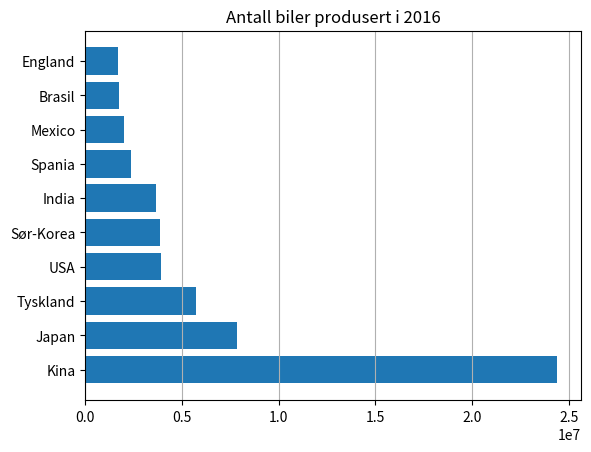

Source code (Python):
import matplotlib.pyplot as plt

land = ["Kina", "Japan", "Tyskland", "USA", "Sør-Korea", "India", "Spania", "Mexico", "Brasil", "England"]
antall = [24420744, 7873886, 5746808, 3934357, 3859991, 3677605, 2354117, 1993168, 1778464, 1722698]

plt.barh(land, antall)
plt.title("Antall biler produsert i 2016")
plt.grid(axis="x")
plt.show()
